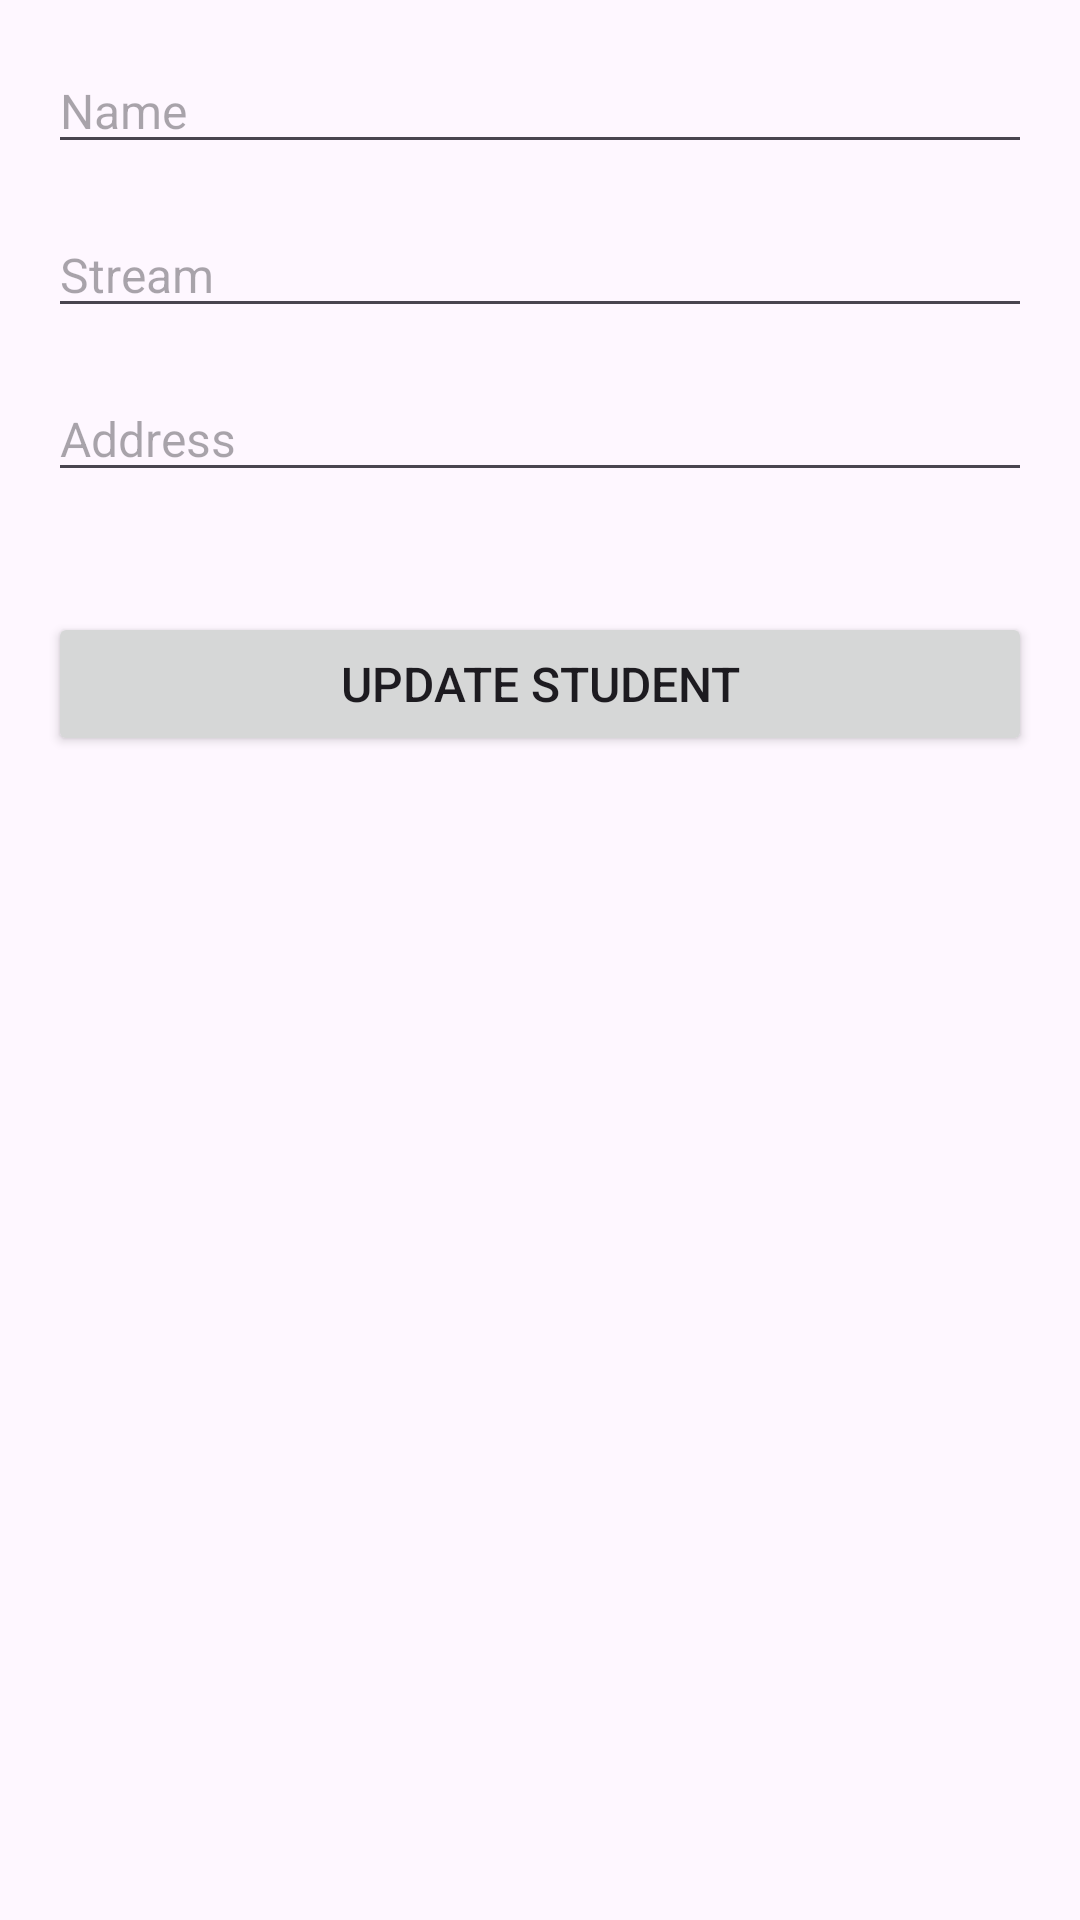

Write the Android layout XML for this screen, with the resource values it uses.
<!-- AndroidManifest.xml: application theme Theme.SpringClient -->
<!-- res/layout/activity_update_employee.xml -->
<?xml version="1.0" encoding="utf-8"?>
<LinearLayout xmlns:android="http://schemas.android.com/apk/res/android"
    android:layout_width="match_parent"
    android:layout_height="match_parent"
    android:orientation="vertical"
    android:padding="16dp">

    
    <EditText
        android:id="@+id/editName"
        android:layout_width="match_parent"
        android:layout_height="wrap_content"
        android:hint="Name"
        android:textSize="16sp"
        android:inputType="textPersonName"
        android:layout_marginBottom="16dp"/>

    
    <EditText
        android:id="@+id/editLocation"
        android:layout_width="match_parent"
        android:layout_height="wrap_content"
        android:hint="Stream"
        android:textSize="16sp"
        android:inputType="text"
        android:layout_marginBottom="16dp"/>

    
    <EditText
        android:id="@+id/editBranch"
        android:layout_width="match_parent"
        android:layout_height="wrap_content"
        android:hint="Address"
        android:textSize="16sp"
        android:inputType="text"
        android:layout_marginBottom="16dp"/>

    
    <Button
        android:id="@+id/btnUpdate"
        android:layout_width="match_parent"
        android:layout_height="wrap_content"
        android:text="Update Student"
        android:textSize="16sp"
        android:layout_marginTop="24dp"/>

</LinearLayout>
<!-- resources referenced by this layout -->
<resources>
  <style name="Theme.SpringClient" parent="Theme.MaterialComponents.DayNight.DarkActionBar">
          
          <item name="colorPrimary">@color/purple_500</item>
          <item name="colorPrimaryVariant">@color/purple_700</item>
          <item name="colorOnPrimary">@color/white</item>
          
          <item name="colorSecondary">@color/teal_200</item>
          <item name="colorSecondaryVariant">@color/teal_700</item>
          <item name="colorOnSecondary">@color/black</item>
          
          <item name="android:statusBarColor" tools:targetApi="l">?attr/colorPrimaryVariant</item>
          
      </style>
  <!-- not gathered from this repository: default colours our renderer supplied (Android Studio template values) -->
  <color name="purple_500">#FF6200EE</color>
  <color name="purple_700">#FF3700B3</color>
  <color name="teal_200">#FF03DAC5</color>
  <color name="teal_700">#FF018786</color>
  <color name="black">#FF000000</color>
  <color name="white">#FFFFFFFF</color>
</resources>
